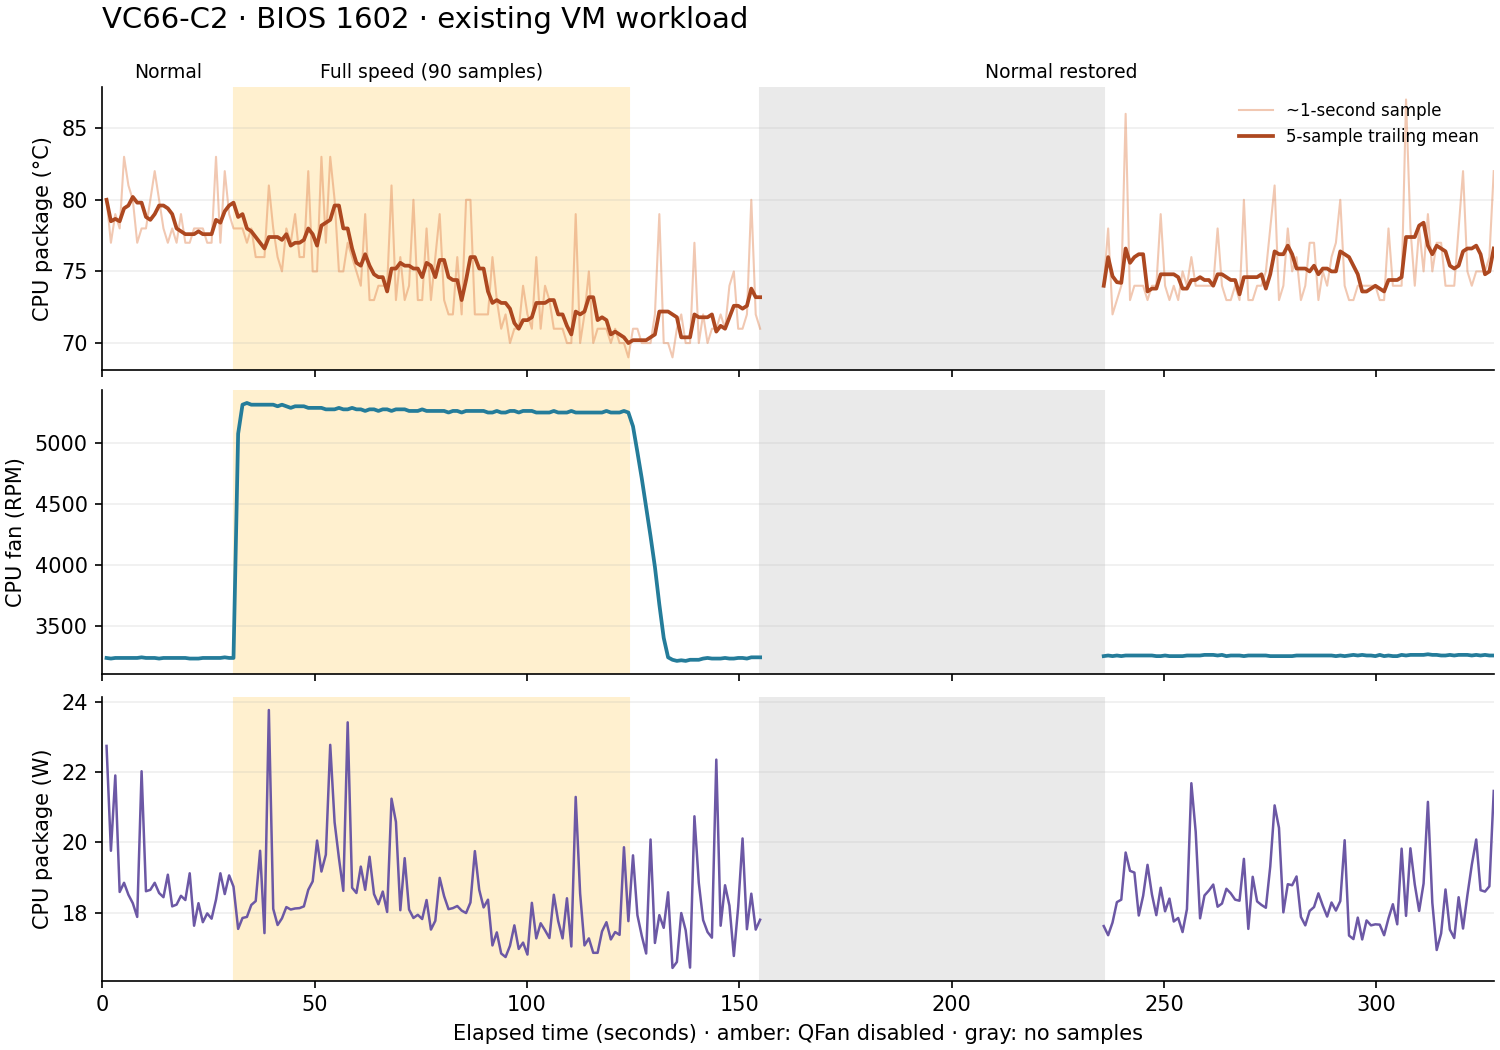

The file beside this chart, header and first rows:
elapsed_s, stage, stage_second, cpu_package_c, fan_rpm, cpu_busy_pct, package_w, cpu_mean_mhz
1.03, normal_before, 1, 80.0, 3242, 22.74, 22.74, 4001
2.06, normal_before, 2, 77.0, 3237, 17.43, 19.76, 3733
3.09, normal_before, 3, 79.0, 3242, 20.77, 21.9, 3467
4.12, normal_before, 4, 78.0, 3242, 16.0, 18.59, 4000
5.15, normal_before, 5, 83.0, 3242, 17.36, 18.85, 3733
6.18, normal_before, 6, 81.0, 3242, 16.9, 18.51, 4001
7.21, normal_before, 7, 80.0, 3242, 16.48, 18.27, 3733
8.25, normal_before, 8, 77.0, 3242, 15.88, 17.88, 4001
9.28, normal_before, 9, 78.0, 3247, 21.36, 22.02, 3200
10.31, normal_before, 10, 78.0, 3242, 16.38, 18.61, 4000
11.34, normal_before, 11, 80.0, 3242, 18.01, 18.65, 4000
12.37, normal_before, 12, 82.0, 3242, 16.5, 18.85, 3734
13.4, normal_before, 13, 80.0, 3237, 16.19, 18.56, 3467
14.43, normal_before, 14, 78.0, 3242, 16.75, 18.44, 3467
15.46, normal_before, 15, 77.0, 3242, 16.83, 19.08, 3466
16.49, normal_before, 16, 78.0, 3242, 16.38, 18.18, 3467
17.52, normal_before, 17, 77.0, 3242, 16.42, 18.23, 3467
18.55, normal_before, 18, 79.0, 3242, 16.49, 18.48, 4000
19.58, normal_before, 19, 77.0, 3242, 16.78, 18.36, 3734
20.61, normal_before, 20, 77.0, 3237, 17.94, 19.12, 3733
21.64, normal_before, 21, 78.0, 3237, 16.17, 17.63, 3200
22.67, normal_before, 22, 78.0, 3237, 16.27, 18.27, 4000
23.7, normal_before, 23, 78.0, 3242, 15.76, 17.73, 4000
24.73, normal_before, 24, 77.0, 3242, 16.1, 17.98, 3467
25.76, normal_before, 25, 77.0, 3242, 15.91, 17.83, 3200
26.8, normal_before, 26, 83.0, 3242, 16.45, 18.37, 3466
27.83, normal_before, 27, 77.0, 3242, 17.65, 19.12, 4000
28.86, normal_before, 28, 82.0, 3247, 17.05, 18.53, 3999
29.89, normal_before, 29, 79.0, 3242, 17.25, 19.06, 3734
30.92, normal_before, 30, 78.0, 3242, 17.0, 18.74, 3733
32.01, full_speed, 1, 78.0, 5073, 16.37, 17.54, 3467
33.04, full_speed, 2, 78.0, 5310, 15.92, 17.85, 4000
34.08, full_speed, 3, 77.0, 5324, 16.99, 17.88, 4000
35.11, full_speed, 4, 78.0, 5310, 16.56, 18.22, 3734
36.15, full_speed, 5, 76.0, 5310, 17.3, 18.33, 3733
37.18, full_speed, 6, 76.0, 5310, 18.64, 19.76, 3733
38.21, full_speed, 7, 76.0, 5310, 16.2, 17.42, 3201
39.24, full_speed, 8, 81.0, 5310, 23.98, 23.76, 3734
40.27, full_speed, 9, 78.0, 5310, 16.31, 18.11, 4001
41.3, full_speed, 10, 76.0, 5297, 17.06, 17.65, 3733
42.33, full_speed, 11, 75.0, 5310, 15.94, 17.84, 2934
43.36, full_speed, 12, 78.0, 5297, 16.46, 18.16, 3734
44.39, full_speed, 13, 77.0, 5284, 16.09, 18.09, 4001
45.42, full_speed, 14, 79.0, 5297, 15.72, 18.12, 4000
46.46, full_speed, 15, 76.0, 5297, 16.22, 18.13, 4000
47.49, full_speed, 16, 76.0, 5297, 16.44, 18.18, 4002
48.52, full_speed, 17, 82.0, 5284, 16.56, 18.65, 4000
49.56, full_speed, 18, 75.0, 5284, 17.69, 18.89, 3734
50.59, full_speed, 19, 75.0, 5284, 18.55, 20.05, 3734
51.62, full_speed, 20, 83.0, 5284, 18.09, 19.17, 3734
52.66, full_speed, 21, 77.0, 5272, 18.11, 19.65, 3733
53.69, full_speed, 22, 83.0, 5272, 23.06, 22.77, 3466
54.72, full_speed, 23, 80.0, 5272, 18.84, 20.57, 3734
55.74, full_speed, 24, 75.0, 5284, 18.29, 19.55, 3734
56.77, full_speed, 25, 75.0, 5272, 16.69, 18.62, 3733
57.8, full_speed, 26, 77.0, 5272, 23.48, 23.41, 3467
58.84, full_speed, 27, 76.0, 5284, 16.73, 18.71, 3734
59.86, full_speed, 28, 75.0, 5272, 16.69, 18.56, 4000
60.89, full_speed, 29, 74.0, 5272, 17.61, 19.31, 3734
61.92, full_speed, 30, 79.0, 5259, 17.97, 18.65, 4001
... 180 more rows
